Run: headless pygame with SDL's dummy video driver; simulated clock (each Clock.tick advances the game by its frame time, no real sleeping); random seed 0; keys injected as events and as key.get_pressed() state; no mouse input.
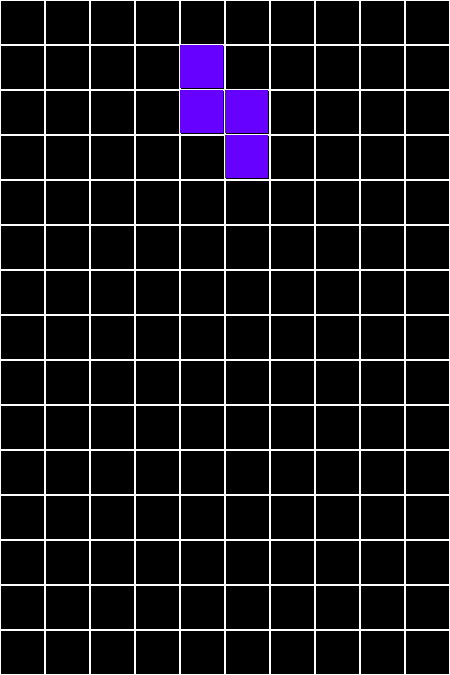
Frame 1 of 4 · flips 1–60 · no input
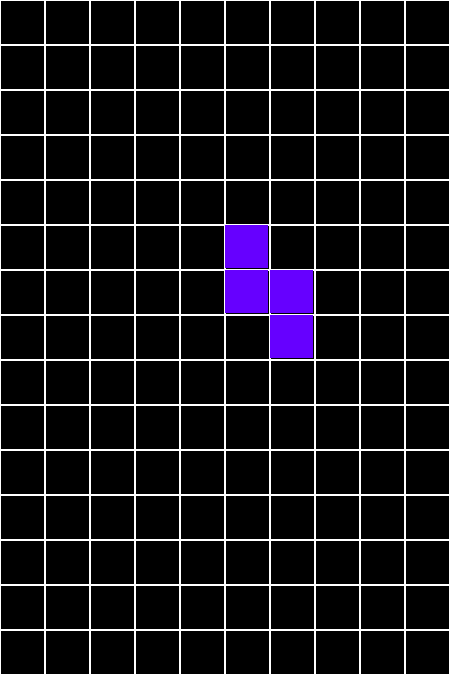
Frame 2 of 4 · flips 61–180 · tapped SPACE, RETURN · held RIGHT (→), D
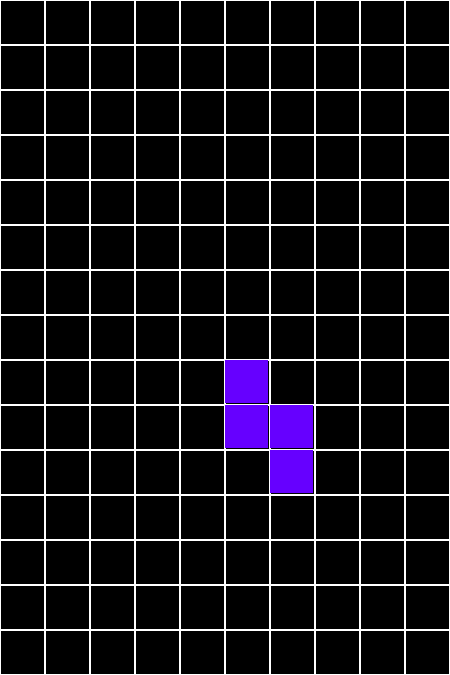
Frame 3 of 4 · flips 181–300 · held DOWN (↓), S
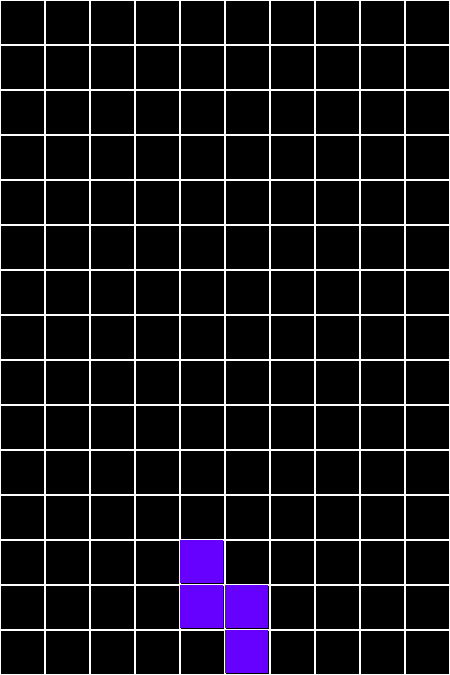
Frame 4 of 4 · flips 301–420 · held LEFT (←), A, UP (↑), W

The pygame program that drew these frames:

import pygame
from copy import deepcopy
from random import choice


width, height = 10, 15
tile = 45
game_resolution = width * tile, height * tile  # Игровое разрешение
fps = 60

pygame.init()
game_sc = pygame.display.set_mode(game_resolution)
clock = pygame.time.Clock()

grid = [pygame.Rect(x * tile, y * tile, tile, tile) for x in range(width) for y in range(height)]  # Доска

colors = [(255, 181, 232), (255, 153, 153), (255, 102, 102), (255, 102, 153),  # Цвета для фигур
          (255, 0, 102), (255, 204, 255), (255, 0, 255), (204, 102, 255), (204, 0, 255),
          (153, 51, 255), (153, 102, 255), (204, 204, 255), (102, 0, 255), (51, 51, 255),
          (51, 102, 255), (0, 102, 255), (153, 204, 255), (0, 204, 255), (204, 255, 255),
          (102, 255, 255), (153, 255, 204), (51, 255, 204)]
color = choice(colors)

figure_positions = [  # координаты плиток, из которых состоят фигуры
    [(0, 0), (-2, 0), (-1, 0), (1, 0)],  # (на чертеже) Красная линия
    [(0, 0), (-1, -1), (-1, 0), (0, -1)],  # (на чертеже) Оранжевый квадрат
    [(0, 0), (-1, -1), (0, -1), (0, 1)],  # (на чертеже) Жёлтая абракадабра
    [(0, 0), (-1, -1), (-1, 0), (0, 1)],  # (на чертеже) Зелёная абракадабра
    [(0, 0), (0, -1), (-1, 0), (0, 1)]  # (на чертеже) Голубая абракадабра
]

figures = [[pygame.Rect(x + width // 2, y + 1, 1, 1) for x, y in figure_position]
           for figure_position in figure_positions]  # Сами фигуры
figure_rect = pygame.Rect(0, 0, tile - 2, tile - 2)  # Плитка
figure = deepcopy(choice(figures))  # Текущая фигура
field = [[0 for _ in range(width)] for i in range(height)]  # Карта поля

count, count_speed = 0, 60  # Счетчик и скорость, с которой он изменяется(для падения)


def check_borders():  # Проверка границ
    if figure[i].x < 0 or figure[i].x > width - 1 or \
            figure[i].y > height - 1 or field[figure[i].y][figure[i].x] != 0:
        return False
    return True


while True:
    game_sc.fill((0, 0, 0))
    change_x = 0  # Изменение х координаты фигуры на столько-то клеток

    for event in pygame.event.get():
        if event.type == pygame.QUIT:
            exit()
        if event.type == pygame.KEYDOWN:
            if event.key == pygame.K_LEFT:
                change_x = -1  # На 1 клетку влево
            if event.key == pygame.K_RIGHT:
                change_x = 1  # На 1 клетку вправо

    old_figure = deepcopy(figure)  # Копия на случай, если фигура будет выходить за границы
    for i in range(4):  # Непосредственно изменение х координаты каждой плитки фигуры
        figure[i].x += change_x
        if not check_borders():
            figure = deepcopy(old_figure)
            break

    count += count_speed  # Обновление счетчика
    if count > 2000:  # Задаем скорость падения
        count = 0
        old_figure = deepcopy(figure)
        for i in range(4):  # Изменение у коордиаты всех плиток
            figure[i].y += 1
            if not check_borders():
                for c in range(4):
                    field[old_figure[c].y][old_figure[c].x] = color  # Отмечаем на поле, что
                    # данная клетка занята таким цветом
                figure, color = deepcopy(choice(figures)), choice(colors)
                break

    line = height - 1  # Последняя строка поля
    for i in range(height - 1, -1, -1):  # Проходимся по всему полю
        full_count = 0  # Счетчик заполненных плиток
        for j in range(width):
            if field[i][j] != 0:
                full_count += 1
            field[line][j] = field[i][j]  # Заполненная линия заменяется на ту, что над ней
        if full_count < width:
            line -= 1

    [pygame.draw.rect(game_sc, (255, 255, 255), i_rect, 1) for i_rect in grid]  # Отрисовка доски

    for i in range(4):  # Отрисовка фигуры
        figure_rect.x = figure[i].x * tile
        figure_rect.y = figure[i].y * tile
        pygame.draw.rect(game_sc, color, figure_rect)

    for y, raw in enumerate(field):  # Отрисовка тех фигур, которые уже упали на доску (поля)
        for x, col in enumerate(raw):
            if col != 0:
                figure_rect.x = x * tile
                figure_rect.y = y * tile
                pygame.draw.rect(game_sc, col, figure_rect)

    pygame.display.flip()
    clock.tick(fps)
